The GitHub repository SCHAB2210/Distributed_Multimodal_Spectrometer-Camera_Fusion_based_Autonomous_Robotic_Textile_Sorting_Facility contains a labelled image folder "dataset" with 6 categories: cotton white, cotton black, cotton other color, polyester white, polyester black, polyester other color. Examples follow, each with its label.

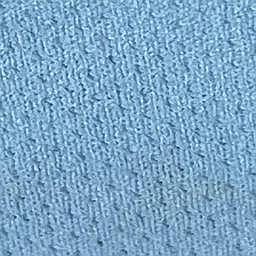
Label: polyester other color

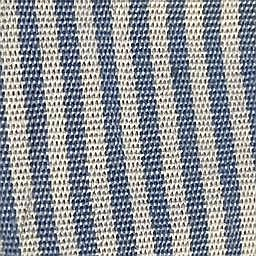
Label: cotton other color

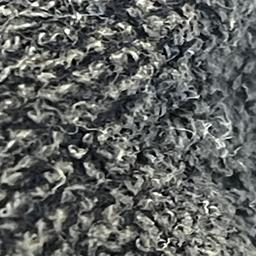
Label: cotton black

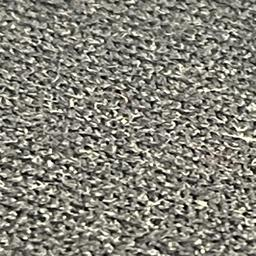
Label: polyester black

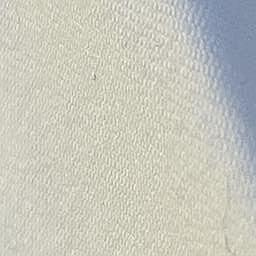
Label: cotton white

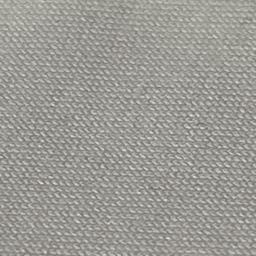
Label: polyester white
